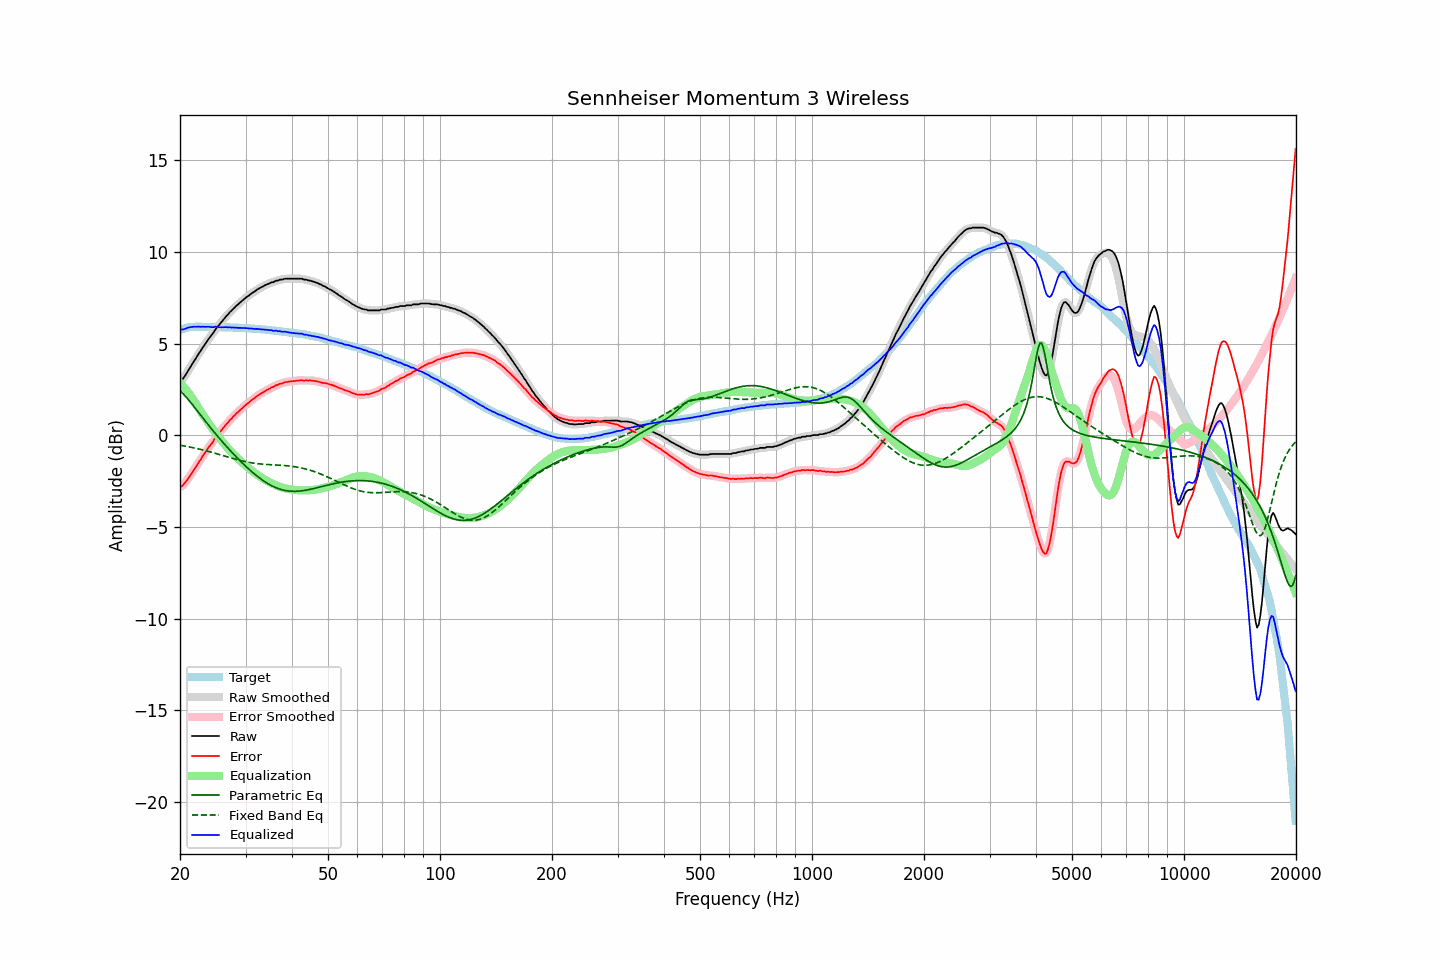

The table this chart was drawn from, first rows:
frequency, raw, error, smoothed, error_smoothed, equalization, parametric_eq, fixed_band_eq, equalized_raw, equalized_smoothed, target
20.00, 2.94, -2.81, 2.92, -2.83, 2.86, 2.44, -0.54, 5.80, 5.79, 5.75
20.20, 3.00, -2.78, 3.01, -2.77, 2.77, 2.35, -0.55, 5.77, 5.78, 5.78
20.40, 3.11, -2.70, 3.12, -2.69, 2.67, 2.26, -0.57, 5.78, 5.79, 5.81
20.61, 3.23, -2.60, 3.24, -2.60, 2.57, 2.17, -0.58, 5.81, 5.81, 5.83
20.81, 3.38, -2.48, 3.38, -2.48, 2.46, 2.07, -0.60, 5.84, 5.84, 5.86
21.02, 3.53, -2.36, 3.52, -2.37, 2.35, 1.97, -0.62, 5.88, 5.87, 5.89
21.23, 3.66, -2.24, 3.66, -2.24, 2.24, 1.86, -0.63, 5.89, 5.90, 5.90
21.44, 3.80, -2.11, 3.80, -2.11, 2.11, 1.76, -0.65, 5.91, 5.92, 5.91
21.66, 3.94, -1.98, 3.94, -1.98, 1.98, 1.65, -0.67, 5.92, 5.92, 5.92
21.87, 4.09, -1.83, 4.08, -1.84, 1.84, 1.54, -0.69, 5.93, 5.93, 5.92
22.09, 4.22, -1.71, 4.23, -1.70, 1.70, 1.43, -0.71, 5.92, 5.93, 5.93
22.31, 4.37, -1.56, 4.36, -1.57, 1.57, 1.31, -0.73, 5.93, 5.93, 5.93
22.54, 4.50, -1.43, 4.50, -1.43, 1.43, 1.20, -0.75, 5.93, 5.93, 5.93
22.76, 4.63, -1.30, 4.64, -1.29, 1.29, 1.09, -0.77, 5.92, 5.93, 5.93
22.99, 4.78, -1.14, 4.77, -1.16, 1.16, 0.97, -0.79, 5.93, 5.93, 5.92
23.22, 4.90, -1.02, 4.90, -1.02, 1.03, 0.86, -0.81, 5.92, 5.92, 5.92
23.45, 5.03, -0.89, 5.03, -0.89, 0.90, 0.75, -0.83, 5.92, 5.93, 5.92
23.69, 5.15, -0.77, 5.16, -0.76, 0.77, 0.64, -0.86, 5.92, 5.92, 5.92
23.92, 5.29, -0.63, 5.28, -0.64, 0.64, 0.53, -0.88, 5.93, 5.92, 5.92
24.16, 5.40, -0.52, 5.40, -0.52, 0.51, 0.42, -0.91, 5.91, 5.91, 5.92
24.40, 5.51, -0.41, 5.52, -0.40, 0.39, 0.31, -0.93, 5.90, 5.91, 5.92
24.65, 5.64, -0.27, 5.64, -0.27, 0.27, 0.20, -0.95, 5.91, 5.91, 5.91
24.89, 5.78, -0.13, 5.77, -0.14, 0.15, 0.10, -0.98, 5.93, 5.92, 5.91
25.14, 5.89, -0.02, 5.89, -0.03, 0.03, -0.01, -1.00, 5.92, 5.92, 5.91
25.39, 5.99, 0.08, 5.99, 0.08, -0.08, -0.11, -1.03, 5.91, 5.91, 5.91
25.65, 6.10, 0.19, 6.10, 0.19, -0.20, -0.21, -1.06, 5.90, 5.90, 5.91
25.91, 6.20, 0.30, 6.21, 0.30, -0.31, -0.31, -1.08, 5.90, 5.90, 5.90
26.16, 6.32, 0.42, 6.32, 0.42, -0.42, -0.41, -1.11, 5.90, 5.90, 5.90
26.43, 6.43, 0.52, 6.42, 0.52, -0.52, -0.51, -1.13, 5.90, 5.90, 5.90
26.69, 6.53, 0.63, 6.53, 0.63, -0.62, -0.61, -1.16, 5.90, 5.90, 5.90
26.96, 6.62, 0.72, 6.62, 0.72, -0.72, -0.71, -1.19, 5.89, 5.90, 5.90
27.23, 6.73, 0.83, 6.72, 0.82, -0.82, -0.80, -1.21, 5.90, 5.89, 5.89
27.50, 6.80, 0.91, 6.80, 0.92, -0.92, -0.90, -1.24, 5.88, 5.89, 5.89
27.77, 6.90, 1.02, 6.89, 1.01, -1.01, -0.99, -1.26, 5.89, 5.88, 5.88
28.05, 6.97, 1.09, 6.98, 1.10, -1.10, -1.08, -1.29, 5.87, 5.88, 5.88
28.33, 7.07, 1.20, 7.06, 1.19, -1.18, -1.18, -1.31, 5.88, 5.87, 5.87
28.62, 7.14, 1.27, 7.14, 1.27, -1.27, -1.26, -1.34, 5.87, 5.87, 5.87
28.90, 7.22, 1.35, 7.22, 1.35, -1.35, -1.35, -1.36, 5.86, 5.87, 5.87
29.19, 7.30, 1.44, 7.29, 1.43, -1.43, -1.44, -1.38, 5.86, 5.86, 5.86
29.48, 7.37, 1.51, 7.37, 1.51, -1.51, -1.53, -1.40, 5.86, 5.86, 5.86
29.78, 7.45, 1.60, 7.45, 1.59, -1.59, -1.61, -1.42, 5.86, 5.86, 5.85
30.08, 7.52, 1.67, 7.51, 1.67, -1.66, -1.69, -1.44, 5.85, 5.85, 5.85
30.38, 7.59, 1.75, 7.58, 1.74, -1.74, -1.78, -1.46, 5.85, 5.84, 5.84
30.68, 7.64, 1.80, 7.65, 1.81, -1.81, -1.86, -1.48, 5.83, 5.84, 5.84
30.99, 7.72, 1.89, 7.71, 1.88, -1.88, -1.93, -1.49, 5.83, 5.83, 5.83
31.30, 7.78, 1.96, 7.77, 1.95, -1.95, -2.01, -1.51, 5.83, 5.82, 5.82
31.61, 7.83, 2.01, 7.83, 2.02, -2.02, -2.08, -1.52, 5.81, 5.82, 5.82
31.93, 7.89, 2.08, 7.89, 2.08, -2.08, -2.16, -1.53, 5.80, 5.81, 5.81
32.24, 7.96, 2.16, 7.95, 2.15, -2.14, -2.23, -1.54, 5.81, 5.81, 5.80
32.57, 8.01, 2.21, 8.01, 2.21, -2.20, -2.30, -1.55, 5.80, 5.80, 5.80
32.89, 8.06, 2.27, 8.06, 2.27, -2.26, -2.36, -1.56, 5.79, 5.79, 5.79
33.22, 8.10, 2.32, 8.10, 2.32, -2.32, -2.42, -1.57, 5.78, 5.78, 5.78
33.55, 8.15, 2.37, 8.15, 2.37, -2.37, -2.49, -1.58, 5.77, 5.78, 5.78
33.89, 8.20, 2.43, 8.19, 2.42, -2.42, -2.54, -1.58, 5.77, 5.77, 5.77
34.23, 8.24, 2.48, 8.23, 2.47, -2.47, -2.60, -1.59, 5.76, 5.76, 5.76
34.57, 8.27, 2.52, 8.28, 2.52, -2.52, -2.65, -1.59, 5.75, 5.75, 5.75
34.92, 8.31, 2.57, 8.31, 2.57, -2.57, -2.70, -1.60, 5.74, 5.74, 5.74
35.27, 8.36, 2.63, 8.34, 2.61, -2.61, -2.75, -1.60, 5.74, 5.73, 5.73
35.62, 8.36, 2.64, 8.38, 2.66, -2.66, -2.79, -1.61, 5.70, 5.72, 5.72
35.97, 8.41, 2.70, 8.40, 2.69, -2.70, -2.83, -1.61, 5.71, 5.71, 5.71
... 635 more rows
